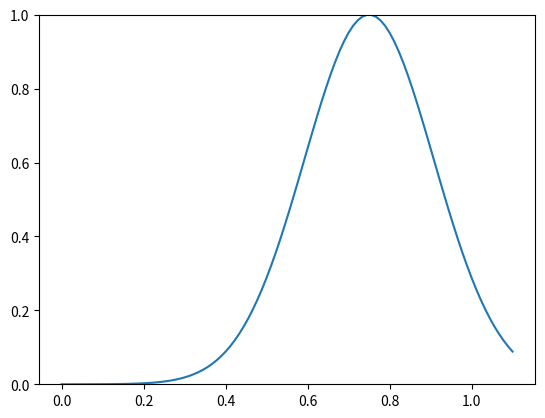

Write Python code to recreate this figure. (Note: this script raises an exception after producing the figure.)
import matplotlib.pyplot as plt
import numpy as np

kappa = 40.0
phi0 = 0.75

fig = plt.figure()
xvals = np.linspace(0,1.1,100)
Evals = kappa*(1-np.cos(xvals-phi0))
yvals = np.exp(-Evals)

plt.plot(xvals, yvals)
plt.ylim([0,1])
plt.savefig('plots/dihedral_example.png')
plt.show()
